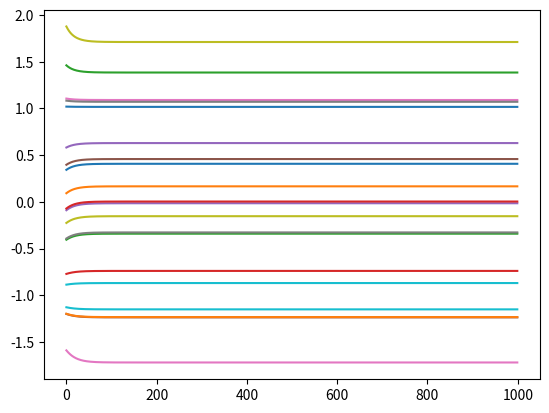
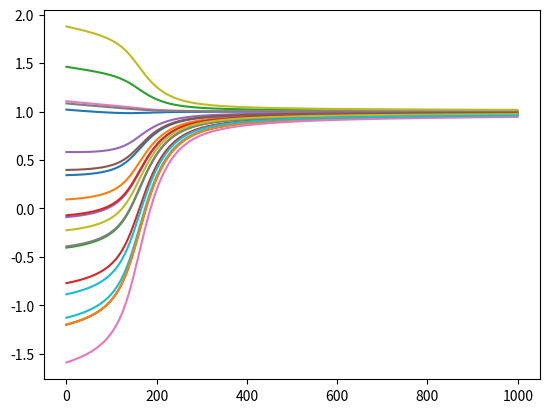
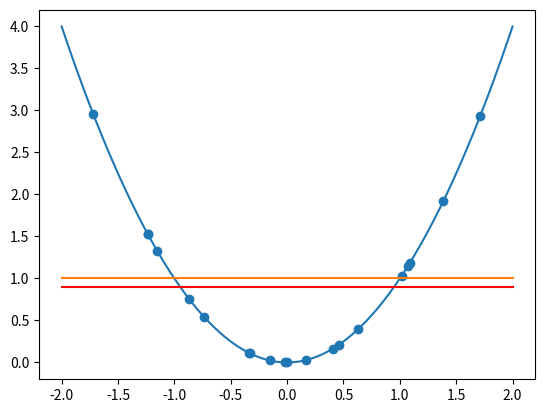

Recreate these plots in Python, in order.
# -*- coding: utf-8 -*-
"""
Created on Thu Jun 23 20:01:14 2022

[redacted]
"""

import numpy as np
import matplotlib.pyplot as plt
import time

np.random.seed()

# X = np.array([[0,1,2],[0,1,4]])
# Cuu = 2/3 * np.cov(X)[0,0]
# Cup = 2/3 * np.cov(X)[0,1]
# Cpp = 2/3 * np.cov(X)[1,1]

# xs = X[0,:]
# ps = X[1,:]
# xm = np.mean(xs)
# pm = np.mean(ps)

# plt.figure()
# plt.plot(xs, ps, '.')

# gamma = 0.04

# # blue1= lambda p: xm + Cup/Cpp*(p-pm)

# # ps_plot = np.linspace(-1,4,100)
# xs_plot = np.linspace(0,2,100)
# # plt.plot(ps_plot, blue1(ps_plot))

# blue = lambda x: pm + Cup/Cuu*(x-xm) 
# plt.plot(xs_plot, blue(xs_plot))


# ps_trafo = blue(xs)
# plt.plot(xs, ps_trafo, 'k.')

# X_trafo = np.stack((xs, ps_trafo))
# Cuu_trafo = 2/3 * np.cov(X_trafo)[0,0]
# Cup_trafo = 2/3 * np.cov(X_trafo)[0,1]
# Cpp_trafo = 2/3 * np.cov(X_trafo)[1,1]

# xs_new = xs + Cup*(Cpp + gamma)**(-1)*(0-ps)
# xs_new_trafo = xs + Cup*(Cpp + gamma)**(-1)*(0-ps_trafo)

# correction = 1/3*np.sum((ps-ps_trafo)**2)

# xs_new_trafo_variant = xs + Cup_trafo*(Cpp_trafo + gamma)**(-1)*(0-ps_trafo)

# alpha = 0.25

# xs_new_trafo_variant2 = xs + Cup_trafo*(Cpp_trafo + correction + gamma)**(-1)*(0-ps_trafo + alpha*(ps_trafo-np.mean(ps_trafo)))


# print(f"vanilla: mean={np.mean(xs_new)}, var = {np.cov(xs_new)}")
# print(f"trafo: mean={np.mean(xs_new_trafo)}, var = {np.cov(xs_new_trafo)}")
# print(f"var1: mean={np.mean(xs_new_trafo_variant)}, var = {np.cov(xs_new_trafo_variant)}")
# print(f"var2: mean={np.mean(xs_new_trafo_variant2)}, var = {np.cov(xs_new_trafo_variant2)}")

# plt.plot(xs_new, xs_new**2, '.', label="EK")
# plt.plot(xs_new_trafo, xs_new_trafo**2+ np.random.normal(0,0.1), '.', label="trafo")
# plt.plot(xs_new_trafo_variant, xs_new_trafo_variant**2, '.', label="var")
# plt.plot(xs_new_trafo_variant2, xs_new_trafo_variant2**2, '.', label="var2")
# plt.legend()

sigNoise = 0.2
sigPrior = 2
J = 20
u0 = np.random.normal(0,1.0,(1,J))
u0 = u0 - np.mean(u0)

# u0 = np.array([-3,-2,-1,0,1,2,3])[np.newaxis,:]+np.random.normal(0,0.5,(1,7))
# J = 7

G = lambda u: u**2
y = 1
Phi = lambda u: 0.5/(sigNoise**2)*(G(u)-y)**2
I = lambda u: Phi(u) + 0.5/(sigPrior**2)*np.linalg.norm(u,axis=0)**2

# plt.figure()
# plt.plot(xs_plot, np.exp(-Phi(xs_plot)))

xs_plot = np.linspace(-2,2,200)

#%%

# plain EKI
EKI_plain = True
N_sim = 1000
tau = 0.02
us_list_EKI = np.zeros((1,J,N_sim))
ms_list_EKI = np.zeros((2,N_sim))
cov_list_EKI = np.zeros((3,N_sim))
us_list_EKI[:,:,0] = u0

t1 = time.time()
tau_adaptive = tau



for n in range(N_sim-1):    
    us = us_list_EKI[:,:,n]
    m_us = np.mean(us, axis=1)[:,np.newaxis]
    G_us_unprocessed = G(us)
    G_us = G_us_unprocessed
    m_G_us = np.mean(G_us, axis=1)[np.newaxis,:]
    ms_list_EKI[0,n] = m_us.flatten()
    ms_list_EKI[1,n] = m_G_us.flatten()
    u_c = us-m_us
    g_c = G_us- m_G_us
    D = 1/J*np.einsum('ij,lj->il', u_c, g_c)[0,0]
    C = np.cov(us)*(J-1)/J#np.mean((us-m_us)**2,axis=1)
    E = np.cov(G_us)*(J-1)/J
    cov_list_EKI[0,n] = C
    cov_list_EKI[1,n] = D
    cov_list_EKI[2,n] = E
    # increment = D@(G_us-y[:,np.newaxis])
    
    
    tau_adaptive = tau
    
    us_list_EKI[:,:,n+1] = us - tau_adaptive*D*(E+sigNoise**2)**(-1)*(G_us-y) #- tau_adaptive/sigPrior**2*C*us

print(f"plain EKI: {time.time()-t1}")


# different variant of EKI
EKI_variant = True
us_list_EKIv = np.zeros((1,J,N_sim))
ms_list_EKIv = np.zeros((2,N_sim))
cov_list_EKIv = np.zeros((3,N_sim))
us_list_EKIv[:,:,0] = u0
    
for n in range(N_sim-1):    
    us = us_list_EKIv[:,:,n]
    m_us = np.mean(us, axis=1)[:,np.newaxis]
    G_us_unprocessed = G(us)
    G_us = G_us_unprocessed
    m_G_us = np.mean(G_us, axis=1)[np.newaxis,:]
    ms_list_EKIv[0,n] = m_us.flatten()
    ms_list_EKIv[1,n] = m_G_us.flatten()
    u_c = us-m_us
    g_c = G_us- m_G_us
    D = 1/J*np.einsum('ij,lj->il', u_c, g_c)[0,0]
    C = np.cov(us)*(J-1)/J#np.mean((us-m_us)**2,axis=1)
    E = np.cov(G_us)*(J-1)/J
    
    
    interp = lambda x: m_G_us + D/C*(x-m_us)
    G_linear = interp(us)
    Ecal = np.cov(G_linear)*(J-1)/J
    Theta = 1/J*np.sum((G_linear-G_us)**2)
    
    cov_list_EKIv[0,n] = C
    cov_list_EKIv[1,n] = D
    cov_list_EKIv[2,n] = E
    # increment = D@(G_us-y[:,np.newaxis])
    
    
    tau_adaptive = tau
    
    us_list_EKIv[:,:,n+1] = us - tau_adaptive*D*(Ecal+Theta+sigNoise**2)**(-1)*(G_linear-y) \
        #- tau_adaptive*D*(Ecal+Theta+sigNoise**2)**(-1)*(G_us - G_linear)

plt.figure()
plt.plot(us_list_EKI[0,:,:].T)
plt.figure()
plt.plot(us_list_EKIv[0,:,:].T)

fig, ax = plt.subplots(1,1, squeeze=False)

plt.plot(xs_plot, G(xs_plot))
sc = plt.scatter(u0, G(u0))
plt.plot(xs_plot, 0*xs_plot+y)
line = plt.plot([0],[0],'r')[0]


for n in range(N_sim-1):
    
    
    us = us_list_EKI[:,:,n]
    
    interp = lambda x: ms_list_EKI[1,n] + cov_list_EKI[1,n] /cov_list_EKI[0,n]*(x-ms_list_EKI[0,n])
    if n % 20 == 0:
        sc.set_offsets(np.stack((us_list_EKI[0,:,n+1],G(us_list_EKI[0,:,n+1]))).T)
        line.set_xdata(xs_plot)
        line.set_ydata(interp(xs_plot))
        #ax[0,0].set_title(f"t={n}")
        plt.pause(0.1)
        
        

